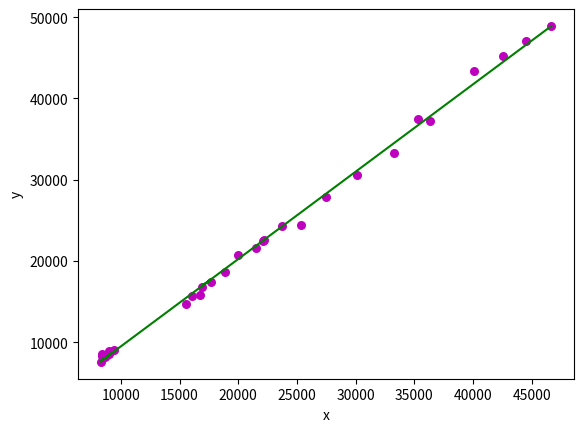

Source code (Python):
'''import numpy as np
x=np.array([1,2,3,4])
y=np.array([3,4,5,6])
#print(np.sum(x*y))
print("mean:",np.mean(x))
print("mean:",np.mean(y))
'''
import numpy as np 
import matplotlib.pyplot as plt 
  
def estimate_coef(x, y): 
    # number of observations/points 
    n = np.size(x) 
  
    # mean of x and y vector 
    m_x, m_y = np.mean(x), np.mean(y) 
  
    # calculating cross-deviation and deviation about x 
    SS_xy = np.sum(y*x) - n*m_y*m_x 
    SS_xx = np.sum(x*x) - n*m_x*m_x 
  
    # calculating regression coefficients 
    b_1 = SS_xy / SS_xx 
    b_0 = m_y - b_1*m_x 
  
    return(b_0, b_1) 
def predication_values(x,b):
    print("inside the function")
    print(x)
    y_values=[]
    y_values.append(b[0] + b[1]*x)
    return y_values

def plot_regression_line(x, y, b): 
    # plotting the actual points as scatter plot 
    plt.scatter(x, y, color = "m", 
               marker = "o", s = 30) 
  
    # predicted response vector 
    y_pred = b[0] + b[1]*x 
  
    # plotting the regression line 
    plt.plot(x, y_pred, color = "g") 
  
    # putting labels 
    plt.xlabel('x') 
    plt.ylabel('y') 
  
    # function to show plot 
    plt.show() 
  
def main(): 
    # observations 
    x = np.array([8266,8777,8682,9000,9378,8368,8496,8982,8363,8444,15502,16066,16760,17639,16920,18865,19977,21476,22076,22192,23681,25321,27486,30114,33239,35272,36303,
40054,42589,44526,46681]) 
    y = np.array([7593,8494,8198,8561,9052,8551,8280,8960,8278,8198,14727,15728,15806,17371,16859,18695,20683,21586,22466,22543,24273,24409,27921,30562,33271,37436,37183,
43354,45277,47100,48881]) 
  
    # estimating coefficients 
    b = estimate_coef(x, y) 
    print("Estimated coefficients:\nb_0 = {}\\nb_1 = {}".format(b[0], b[1])) 
    '''
    a=1
    y_p=np.array([9144,9268,8954,9654,10119,9619,8709,9578,9649,9745,10154,11354,11291,11504,10909,11186,10650,11773,13388,13984,14233,14689,14291])
    Y=predication_values(y_p,b)
    y_p=list(y_p)
    print(Y)# +"  "+Y[i])'''
       
    # plotting regression line 
    plot_regression_line(x, y, b)

    
if __name__ == "__main__": 
    main() 
